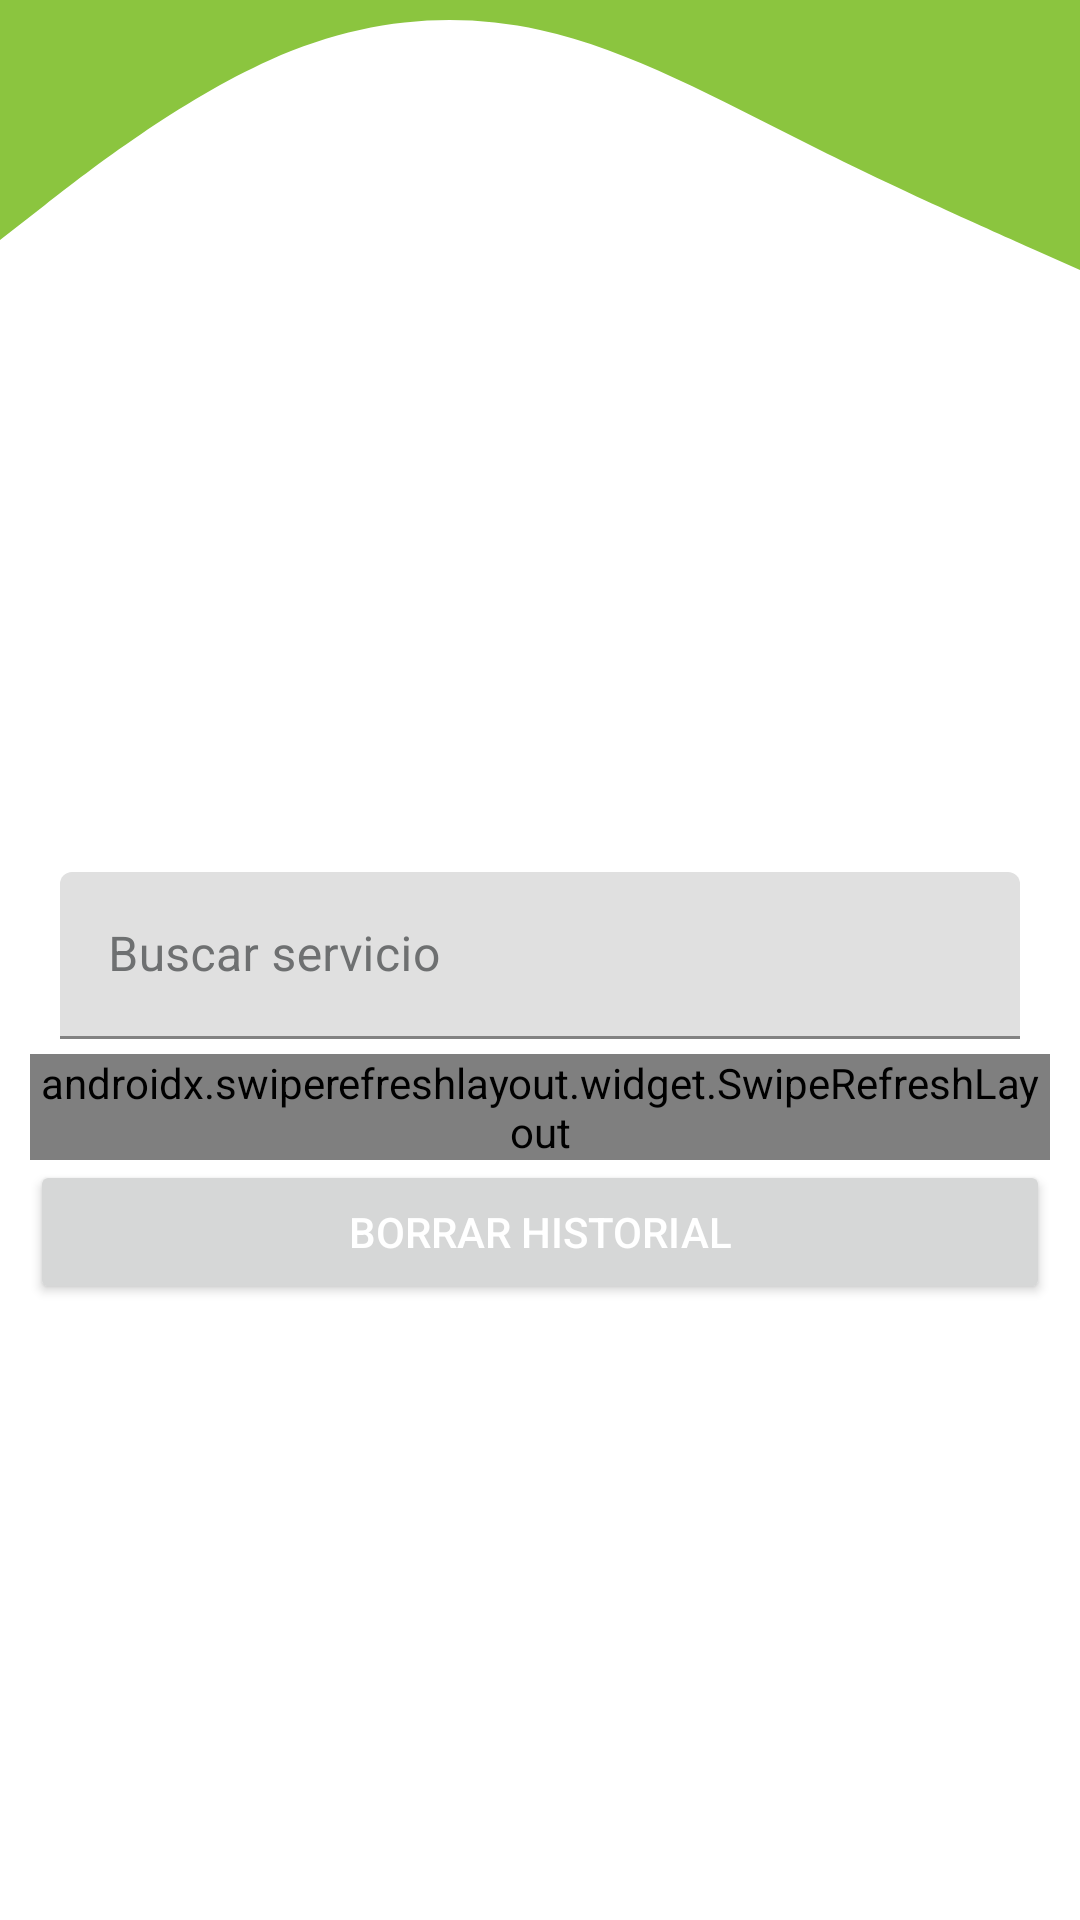

Produce the Android XML layout that renders to this screen, including the resource entries it uses.
<!-- AndroidManifest.xml: application theme Theme.Masfiberhome -->
<!-- res/layout/fragment_lista_historial_servicios.xml -->
<?xml version="1.0" encoding="utf-8"?>
<androidx.constraintlayout.widget.ConstraintLayout xmlns:android="http://schemas.android.com/apk/res/android"
    xmlns:app="http://schemas.android.com/apk/res-auto"
    xmlns:tools="http://schemas.android.com/tools"
    android:layout_width="match_parent"
    android:layout_height="match_parent"
    tools:context=".ui.listar.ListaHistorialServiciosFragment">

    <LinearLayout
        android:layout_width="match_parent"
        android:layout_height="wrap_content"
        android:orientation="vertical"
        app:layout_constraintBottom_toBottomOf="parent"
        app:layout_constraintEnd_toEndOf="parent"
        app:layout_constraintStart_toStartOf="parent"
        app:layout_constraintTop_toTopOf="parent">

        <com.google.android.material.textfield.TextInputLayout
            android:id="@+id/txtBuscar_ListaHistorialServicios"
            android:layout_width="match_parent"
            android:layout_height="match_parent"
            android:layout_marginLeft="20dp"
            android:layout_marginTop="85dp"
            android:layout_marginRight="20dp"
            android:textColorHint="@color/textColorHint"
            app:boxStrokeColor="@color/boxStrokeColor"
            app:endIconCheckable="false"
            app:hintTextColor="@color/hintTextColor"
            app:startIconTint="@color/iconos">

            <com.google.android.material.textfield.TextInputEditText
                android:layout_width="match_parent"
                android:layout_height="wrap_content"
                android:hint="Buscar servicio" />
        </com.google.android.material.textfield.TextInputLayout>

        <androidx.swiperefreshlayout.widget.SwipeRefreshLayout
            android:id="@+id/refreshRecycler_listaHistorialServicios"
            android:layout_width="match_parent"
            android:layout_height="wrap_content"
            android:layout_marginLeft="10dp"
            android:layout_marginTop="5dp"
            android:layout_marginRight="10dp"
            android:layout_weight="1">

            <HorizontalScrollView
                android:layout_width="match_parent"
                android:layout_height="wrap_content">

                <LinearLayout
                    android:layout_width="match_parent"
                    android:layout_height="wrap_content"
                    android:orientation="vertical">

                    <LinearLayout
                        android:layout_width="match_parent"
                        android:layout_height="match_parent"
                        android:layout_marginLeft="6dp"
                        android:layout_marginTop="5dp"
                        android:orientation="horizontal">

                        <TextView
                            android:id="@+id/textView17"
                            android:layout_width="75dp"
                            android:layout_height="wrap_content"
                            android:layout_marginRight="10dp"
                            android:gravity="center"
                            android:text="Serviport"
                            android:textColor="@color/letras"
                            android:textSize="16sp"
                            android:textStyle="bold" />

                        <TextView
                            android:id="@+id/textView46"
                            android:layout_width="100dp"
                            android:layout_height="wrap_content"
                            android:layout_marginRight="10dp"
                            android:text="Opcion"
                            android:textColor="@color/letras"
                            android:textSize="16sp"
                            android:textStyle="bold" />

                        <TextView
                            android:id="@+id/textView24"
                            android:layout_width="100dp"
                            android:layout_height="wrap_content"
                            android:layout_marginRight="10dp"
                            android:text="Usuario"
                            android:textColor="@color/letras"
                            android:textSize="16sp"
                            android:textStyle="bold" />

                        <TextView
                            android:id="@+id/textView50"
                            android:layout_width="150dp"
                            android:layout_height="wrap_content"
                            android:layout_marginRight="10dp"
                            android:text="Cliente"
                            android:textColor="@color/letras"
                            android:textSize="16sp"
                            android:textStyle="bold" />

                        <TextView
                            android:id="@+id/textView16"
                            android:layout_width="250dp"
                            android:layout_height="wrap_content"
                            android:layout_marginRight="10dp"
                            android:text="Direccion"
                            android:textColor="@color/letras"
                            android:textSize="16sp"
                            android:textStyle="bold" />

                        <TextView
                            android:id="@+id/textView42"
                            android:layout_width="180dp"
                            android:layout_height="wrap_content"
                            android:layout_marginRight="10dp"
                            android:text="Referencia"
                            android:textColor="@color/letras"
                            android:textSize="16sp"
                            android:textStyle="bold" />

                        <TextView
                            android:id="@+id/textView43"
                            android:layout_width="110dp"
                            android:layout_height="wrap_content"
                            android:layout_marginRight="10dp"
                            android:text="Latitud"
                            android:textColor="@color/letras"
                            android:textSize="16sp"
                            android:textStyle="bold" />

                        <TextView
                            android:id="@+id/textView44"
                            android:layout_width="110dp"
                            android:layout_height="wrap_content"
                            android:layout_marginRight="10dp"
                            android:text="Longitud"
                            android:textColor="@color/letras"
                            android:textSize="16sp"
                            android:textStyle="bold" />

                        <TextView
                            android:id="@+id/textView47"
                            android:layout_width="110dp"
                            android:layout_height="wrap_content"
                            android:layout_marginRight="10dp"
                            android:text="Plan"
                            android:textColor="@color/letras"
                            android:textSize="16sp"
                            android:textStyle="bold" />

                        <TextView
                            android:id="@+id/textView48"
                            android:layout_width="110dp"
                            android:layout_height="wrap_content"
                            android:layout_marginRight="10dp"
                            android:text="Serie ont"
                            android:textColor="@color/letras"
                            android:textSize="16sp"
                            android:textStyle="bold" />

                        <TextView
                            android:id="@+id/textView49"
                            android:layout_width="110dp"
                            android:layout_height="wrap_content"
                            android:layout_marginRight="10dp"
                            android:text="Caja"
                            android:textColor="@color/letras"
                            android:textSize="16sp"
                            android:textStyle="bold" />

                        <TextView
                            android:id="@+id/textView14"
                            android:layout_width="150dp"
                            android:layout_height="wrap_content"
                            android:layout_marginRight="10dp"
                            android:text="Direccion Ip"
                            android:textColor="@color/letras"
                            android:textSize="16sp"
                            android:textStyle="bold" />

                        <TextView
                            android:id="@+id/textView51"
                            android:layout_width="150dp"
                            android:layout_height="wrap_content"
                            android:text="Fecha - Hora"
                            android:textColor="@color/letras"
                            android:textSize="16sp"
                            android:textStyle="bold" />

                    </LinearLayout>

                    <androidx.recyclerview.widget.RecyclerView
                        android:id="@+id/recyclerView_ListaHistorialServicios"
                        android:layout_width="match_parent"
                        android:layout_height="wrap_content"
                        android:scrollbars="horizontal|vertical">

                    </androidx.recyclerview.widget.RecyclerView>
                </LinearLayout>
            </HorizontalScrollView>

        </androidx.swiperefreshlayout.widget.SwipeRefreshLayout>

        <LinearLayout
            android:layout_width="match_parent"
            android:layout_height="match_parent"
            android:orientation="vertical">

            <Button
                android:id="@+id/btnBorrarHistorialServicios_ListaHistorialServicios"
                android:layout_width="match_parent"
                android:layout_height="wrap_content"
                android:layout_marginLeft="10dp"
                android:layout_marginRight="10dp"
                android:insetBottom="6dp"
                android:text="Borrar Historial"
                android:textColor="@color/white" />
        </LinearLayout>

    </LinearLayout>

    <TextView
        android:id="@+id/textView54"
        android:layout_width="match_parent"
        android:layout_height="100dp"
        android:background="@drawable/fondoarriba"
        app:layout_constraintEnd_toEndOf="parent"
        app:layout_constraintStart_toStartOf="parent"
        app:layout_constraintTop_toTopOf="parent" />

</androidx.constraintlayout.widget.ConstraintLayout>
<!-- resources referenced by this layout -->
<resources>
  <color name="boxStrokeColor">#8BC53F</color>
  <color name="hintTextColor">#FF000000</color>
  <color name="iconos">#8BC53F</color>
  <color name="letras">#FF000000</color>
  <color name="textColorHint">#6E7071</color>
  <color name="white">#FFFFFFFF</color>
  <!-- drawable fondoarriba (drawable) -->
  <?xml version="1.0" encoding="utf-8"?>
  <vector xmlns:android="http://schemas.android.com/apk/res/android"
      android:width="1440dp"
      android:height="320dp"
      android:viewportWidth="1440"
      android:viewportHeight="320">
  
      <path
          android:fillColor="#8BC53F"
          android:pathData="M0,256L60,218.7C120,181,240,107,360,64C480,21,600,11,720,32C840,53,960,107,1080,154.7C1200,203,1320,245,1380,266.7L1440,288L1440,0L1380,0C1320,0,1200,0,1080,0C960,0,840,0,720,0C600,0,480,0,360,0C240,0,120,0,60,0L0,0Z" />
  </vector>
  <style name="Theme.Masfiberhome" parent="Theme.MaterialComponents.DayNight.DarkActionBar">
          
          <item name="colorPrimary">@color/botones</item>
          <item name="colorPrimaryVariant">@color/purple_700</item>
          <item name="colorOnPrimary">@color/black</item>
          
          <item name="colorSecondary">@color/teal_200</item>
          <item name="colorSecondaryVariant">@color/teal_700</item>
          <item name="colorOnSecondary">@color/black</item>
          
          <item name="android:statusBarColor" tools:targetApi="l">@color/botones</item>
          
      </style>
  <color name="botones">#8BC53F</color>
  <color name="purple_700">#FF3700B3</color>
  <color name="black">#FF000000</color>
  <color name="teal_200">#FF03DAC5</color>
  <color name="teal_700">#FF018786</color>
</resources>
